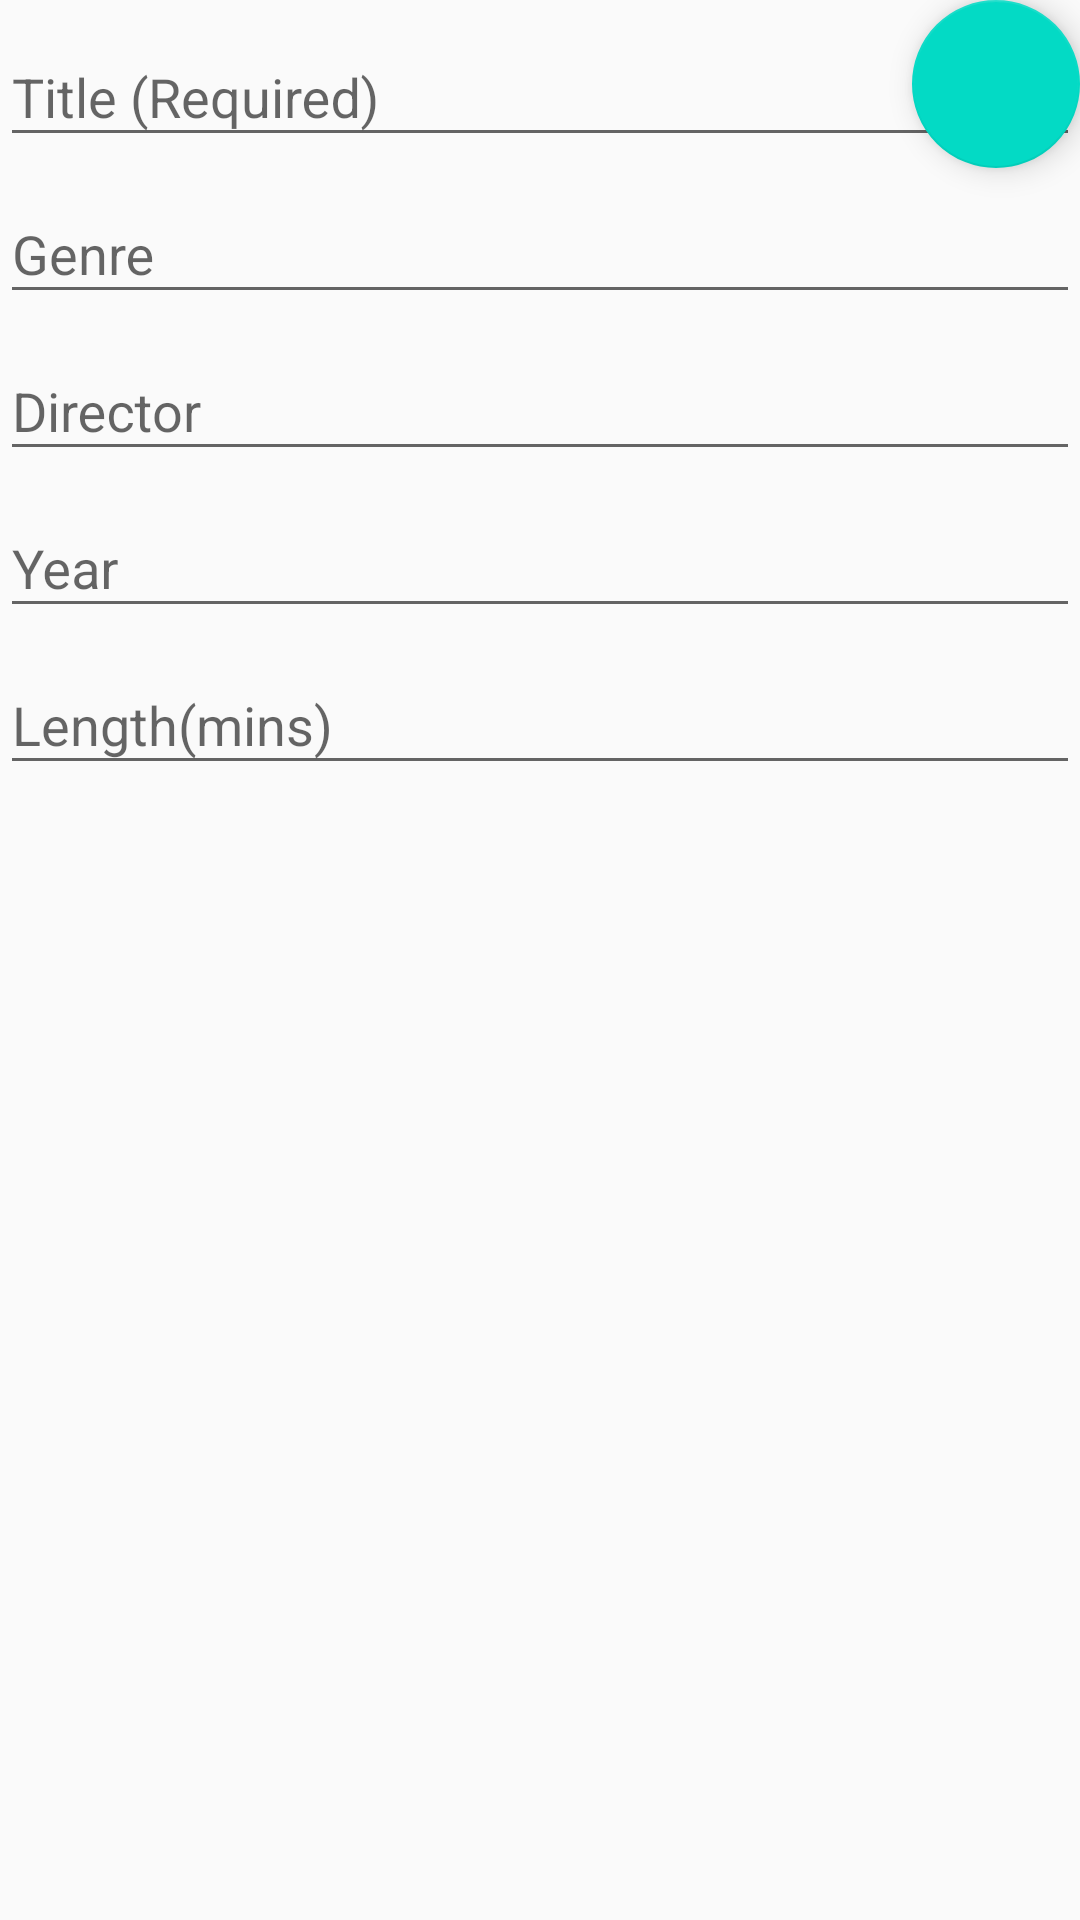

Here is an Android app screen rendered from its layout file. Give the layout XML and the strings, colors and styles it references.
<!-- AndroidManifest.xml: application theme AppTheme -->
<!-- res/layout/fragment_add_edit.xml -->
<FrameLayout
   xmlns:android="http://schemas.android.com/apk/res/android"
   android:layout_width="match_parent"
   android:layout_height="match_parent">

   <ScrollView
      android:layout_width="match_parent"
      android:layout_height="match_parent">

      <LinearLayout
         android:orientation="vertical"
         android:layout_width="match_parent"
         android:layout_height="wrap_content">

         <android.support.design.widget.TextInputLayout
            android:layout_width="match_parent"
            android:layout_height="wrap_content"
            android:id="@+id/titleTextInputLayout">

            <EditText
               android:layout_width="match_parent"
               android:layout_height="wrap_content"
               android:id="@+id/editText"
               android:hint="@string/hint_title_required"
               android:imeOptions="actionNext"
               android:inputType="text|textCapWords"/>
         </android.support.design.widget.TextInputLayout>

         <android.support.design.widget.TextInputLayout
            android:layout_width="match_parent"
            android:layout_height="wrap_content"
            android:id="@+id/genreTextInputLayout">

            <EditText
               android:layout_width="match_parent"
               android:layout_height="wrap_content"
               android:id="@+id/editText2"
               android:hint="@string/hint_genre"
               android:imeOptions="actionNext"
               android:inputType="text|textCapWords"/>
         </android.support.design.widget.TextInputLayout>

         <android.support.design.widget.TextInputLayout
            android:layout_width="match_parent"
            android:layout_height="wrap_content"
            android:id="@+id/directorTextInputLayout">

            <EditText
               android:layout_width="match_parent"
               android:layout_height="wrap_content"
               android:id="@+id/editText3"
               android:hint="@string/hint_director"
               android:imeOptions="actionNext"
                android:inputType="text|textCapWords|textPersonName" />
         </android.support.design.widget.TextInputLayout>

         <android.support.design.widget.TextInputLayout
            android:layout_width="match_parent"
            android:layout_height="wrap_content"
            android:id="@+id/yearTextInputLayout">

            <EditText
               android:layout_width="match_parent"
               android:layout_height="wrap_content"
               android:id="@+id/editText4"
               android:hint="@string/hint_year"
               android:imeOptions="actionNext"
                android:inputType="number"
                android:maxLength="4" />
         </android.support.design.widget.TextInputLayout>

         <android.support.design.widget.TextInputLayout
            android:layout_width="match_parent"
            android:layout_height="wrap_content"
            android:id="@+id/lengthTextInputLayout">

            <EditText
               android:layout_width="match_parent"
               android:layout_height="wrap_content"
               android:id="@+id/editText5"
               android:hint="@string/hint_length"
               android:imeOptions="actionNext"
                android:inputType="number" />
         </android.support.design.widget.TextInputLayout>

      </LinearLayout>
   </ScrollView>

   <android.support.design.widget.FloatingActionButton
      android:id="@+id/saveFloatingActionButton"
      android:layout_width="wrap_content"
      android:layout_height="wrap_content"
      android:layout_gravity="top|end"
      android:layout_margin="@dimen/fab_margin"
      android:src="@drawable/ic_save_24dp"/>

</FrameLayout>
<!-- resources referenced by this layout -->
<resources>
  <string name="hint_director">Director</string>
  <string name="hint_genre">Genre</string>
  <string name="hint_length">Length(mins)</string>
  <string name="hint_title_required">Title (Required)</string>
  <string name="hint_year">Year</string>
  <style name="AppTheme" parent="Theme.AppCompat.Light.DarkActionBar">
        
        <item name="colorPrimary">@color/colorPrimary</item>
        <item name="colorPrimaryDark">@color/colorPrimaryDark</item>
        <item name="colorAccent">@color/colorAccent</item>
     </style>
  <!-- not gathered from this repository: default colours our renderer supplied (Android Studio template values) -->
  <color name="colorPrimary">#FF6200EE</color>
  <color name="colorPrimaryDark">#FF3700B3</color>
  <color name="colorAccent">#FF03DAC5</color>
</resources>
